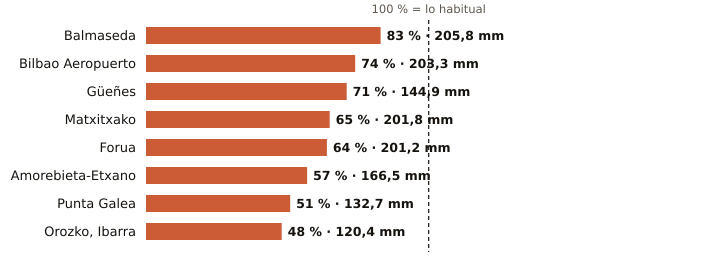

Data behind this chart, as committed beside it:
estacion, provincia, indicativo, mm_otono, referencia_mm, pct, periodo_referencia, hasta, hora
Balmaseda, Bizkaia, 1078C, 205.8, 246.6, 83, 2009-2025, 2026-11-16, 5
Bilbao Aeropuerto, Bizkaia, 1082, 203.3, 274.4, 74, 1991-2020, 2026-11-16, 6
Güeñes, Bizkaia, 1078I, 144.9, 204.1, 71, 1997-2025, 2026-11-16, 6
Matxitxako, Bizkaia, 1057B, 201.8, 309.2, 65, 1991-2020, 2026-11-16, 6
Forua, Bizkaia, 1056K, 201.2, 314.9, 64, 2009-2025, 2026-11-16, 6
Amorebieta-Etxano, Bizkaia, 1074C, 166.5, 290.2, 57, 2009-2025, 2026-11-16, 6
Punta Galea, Bizkaia, 1059X, 132.7, 259.1, 51, 2005-2025, 2026-11-16, 6
Orozko, Ibarra, Bizkaia, 1064L, 120.4, 253.3, 48, 2010-2025, 2026-11-16, 6
